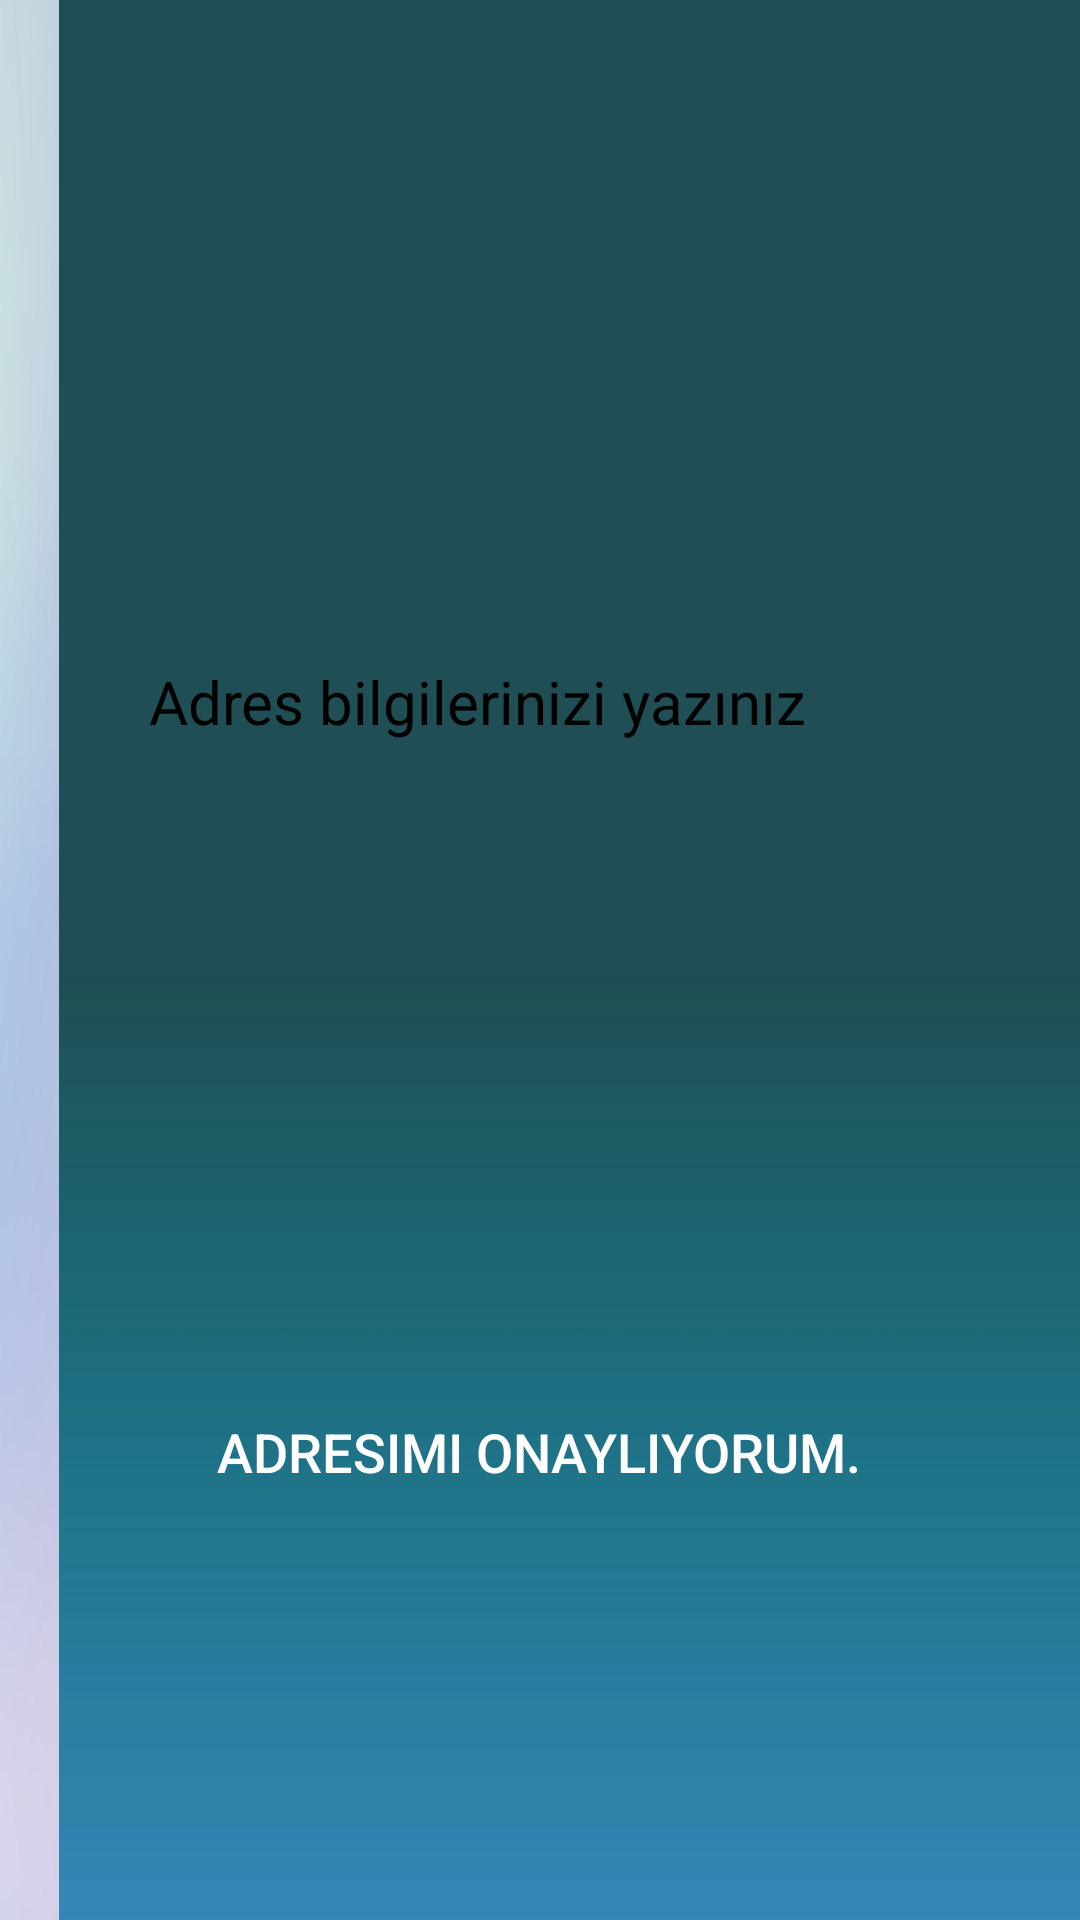

Write the Android layout XML for this screen, with the resource values it uses.
<!-- AndroidManifest.xml: application theme Theme.Marketuygulaması -->
<!-- res/layout/activity_bilgiler.xml -->
<?xml version="1.0" encoding="utf-8"?>
<androidx.constraintlayout.widget.ConstraintLayout xmlns:android="http://schemas.android.com/apk/res/android"
    xmlns:app="http://schemas.android.com/apk/res-auto"
    xmlns:tools="http://schemas.android.com/tools"
    android:layout_width="match_parent"
    android:layout_height="match_parent"
    android:background="@drawable/duvar"
    tools:context=".bilgiler">

    <ImageView
        android:id="@+id/imageView29"
        android:layout_width="398dp"
        android:layout_height="776dp"
        app:srcCompat="@drawable/girisbackground"
        tools:layout_editor_absoluteX="9dp"
        tools:layout_editor_absoluteY="16dp" />

    <Button
        android:id="@+id/btnadres"
        android:layout_width="wrap_content"
        android:layout_height="wrap_content"
        android:layout_marginStart="16dp"
        android:layout_marginTop="1dp"
        android:layout_marginEnd="16dp"
        android:layout_marginBottom="132dp"
        android:background="@drawable/buttonarkaplan"
        android:text="Adresimi onaylıyorum."
        android:textSize="18sp"
        app:layout_constraintBottom_toBottomOf="parent"
        app:layout_constraintEnd_toEndOf="parent"
        app:layout_constraintHorizontal_bias="0.494"
        app:layout_constraintStart_toStartOf="parent"
        app:layout_constraintTop_toBottomOf="@+id/girisparola"
        app:layout_constraintVertical_bias="0.419" />

    <EditText
        android:id="@+id/adresbilgileri"
        android:layout_width="280dp"
        android:layout_height="140dp"
        android:layout_marginStart="16dp"
        android:layout_marginTop="164dp"
        android:layout_marginEnd="16dp"
        android:background="@drawable/editetextarkaplan"
        android:ems="10"
        android:hint="Adres bilgilerinizi yazınız"
        android:inputType="textPersonName"
        android:padding="10dp"
        android:textColor="@color/black"
        android:textColorHint="@color/black"
        android:textSize="20sp"
        app:layout_constraintEnd_toEndOf="parent"
        app:layout_constraintHorizontal_bias="0.494"
        app:layout_constraintStart_toStartOf="parent"
        app:layout_constraintTop_toTopOf="@+id/imageView29" />

</androidx.constraintlayout.widget.ConstraintLayout>
<!-- resources referenced by this layout -->
<resources>
  <color name="black">#FF000000</color>
  <!-- drawable duvar: png bitmap (drawable-v24, 265736 bytes) -->
  <!-- drawable girisbackground: jpg bitmap (drawable-v24, 12202 bytes) -->
  <style name="Theme.Marketuygulaması" parent="Theme.MaterialComponents.NoActionBar">
          
          <item name="colorPrimary">@color/purple_500</item>
          <item name="colorPrimaryVariant">@color/purple_700</item>
          <item name="colorOnPrimary">@color/white</item>
          
          <item name="colorSecondary">@color/teal_200</item>
          <item name="colorSecondaryVariant">@color/teal_700</item>
          <item name="colorOnSecondary">@color/black</item>
          
          <item name="android:statusBarColor">?attr/colorPrimaryVariant</item>
          
      </style>
  <color name="purple_500">#334B4F</color>
  <color name="purple_700">#1F1C27</color>
  <color name="white">#FFFFFFFF</color>
  <color name="teal_200">#FF03DAC5</color>
  <color name="teal_700">#FF018786</color>
</resources>
